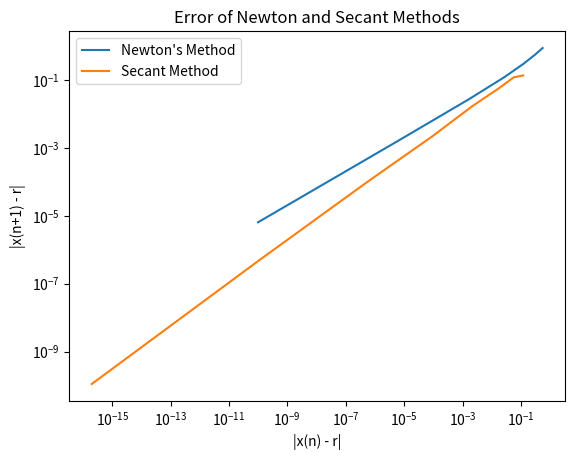

Recreate this plot in Python.
import numpy as np
import matplotlib.pyplot as plt
        
def driver():
  # problem 5
  f = lambda x: (x**6) - x - 1

  # newtons method
  fp = lambda x: (6 * (x**5)) - 1
  p0 = 2

  Nmax = 100
  tol = 1e-13

  (p,pstar,info,it) = newton(f,fp,p0,tol, Nmax)
  alpha = compute_order(pstar,p)
  print('the approximate root is', pstar)
  print('the error message reads:', info)
  print('number of iterations:', it)

  # 5(a) print the error for each step in the iteration 
  errors = abs(p - pstar)
  print('Errors:')
  for error in errors:
    print('{0:.16f}'.format(error))

  # secant method
  x0 = 2
  x1 = 1

  (p, r, ier, count) = secant(f,x0,x1,tol, Nmax)
  print('the approximate root is', r)
  print('the error message reads:',ier)
  print('number of iterations:', count)

  errors = abs(p - r)
  print('Errors:')
  for error in errors:
    print('{0:.16f}'.format(error))

  # 5(b) plot errors on log-log axes where α is the exact root for both methods
  x1 = np.array([0.5459041338497894,0.2960148498375430,0.1202468177079170,0.0268142943717937,0.0016291357689859,0.0000063899421097,0.0000000000987017])
  y1 = np.array([0.8652758615984806, 0.5459041338497894,0.2960148498375430,0.1202468177079170,0.0268142943717937,0.0016291357689859,0.0000063899421097])

  x2 = np.array([0.1185951061434549,0.0558536302751180,0.0170683074599678,0.0021925881853864,0.0000926696033334,0.0000004924528145,0.0000000001103035, 0.0000000000000002])
  y2 = np.array([0.1347241384015194,0.1185951061434549,0.0558536302751180,0.0170683074599678,0.0021925881853864,0.0000926696033334,0.0000004924528145,0.0000000001103035])  

  plt.loglog(x1,y1)
  plt.loglog(x2,y2)
  plt.legend(['Newton\'s Method', 'Secant Method'])
  plt.xlabel("|x(n) - r|")
  plt.ylabel("|x(n+1) - r|")
  plt.title("Error of Newton and Secant Methods")
  plt.show()

  # find slopes
  x1_nonzero = x1[x1 > 0]
  y1_nonzero = y1[y1 > 0]
  x2_nonzero = x2[x2 > 0]
  y2_nonzero = y2[y2 > 0]

  slope_newton, intercept_newton = np.polyfit(np.log(x1_nonzero), np.log(y1_nonzero), 1)
  slope_secant, intercept_secant = np.polyfit(np.log(x2_nonzero), np.log(y2_nonzero), 1)
  print("slope of newton's method: " +str(slope_newton))
  print("slope of secant method: " +str(slope_secant))

def secant(f,x0,x1,tol,Nmax):
   fx0 = f(x0)
   fx1 = f(x1)
   if(fx0 == 0):
      r = fx0
      ier = 0
      return [r, ier, 0]
   if(fx1 == 0):
      r = fx1
      ier = 0
      return [r, ier, 0]
   p = np.zeros(Nmax+1)
   p[0] = x1
   for it in range(Nmax):
      if(fx0 - fx1 == 0):
         ier = 1
         r = x1
         return [np.trim_zeros(p), r, ier, it]
      x2 = x1 - ((fx1 * (x1 - x0)) / (fx1 - fx0))
      p[it + 1] = x2
      if(abs(x2 - x1) < tol):
         r = x2
         ier = 0
         return [np.trim_zeros(p), r, ier, it]
      x0 = x1
      x1 = x2
      fx0 = f(x0)
      fx1 = f(x1)
   r = x1
   ier = 1
   return [p, r, 1, Nmax]

def newton(f,fp,p0,tol,Nmax):
  p = np.zeros(Nmax+1)
  p[0] = p0
  for it in range(Nmax):
      p1 = p0-f(p0)/fp(p0)
      #p1 = p0 - (3 * (f(p0) / fp(p0)))
      p[it+1] = p1
      if (abs(p1-p0) < tol):
          pstar = p1
          info = 0
          return [np.trim_zeros(p),pstar,info,it]
      p0 = p1
  pstar = p1
  info = 1
  return [p,pstar,info,it]

def compute_order(x, xstar):
   index = 2
   error1 = abs(xstar[xstar.size - index] - x)
   while(error1 < 1e-4):
      index += 1
      # p_{n+1}-p (from the second index to the end)
      error1 = abs(xstar[xstar.size - index] - x)
   # p_n-p (from the first index to the second to last)
   error2 = abs(xstar[xstar.size - (index + 1)] - x)
   alpha = np.log(error1) / np.log(error2)
   print('alpha = ' +str(alpha))
   return alpha
    
driver()